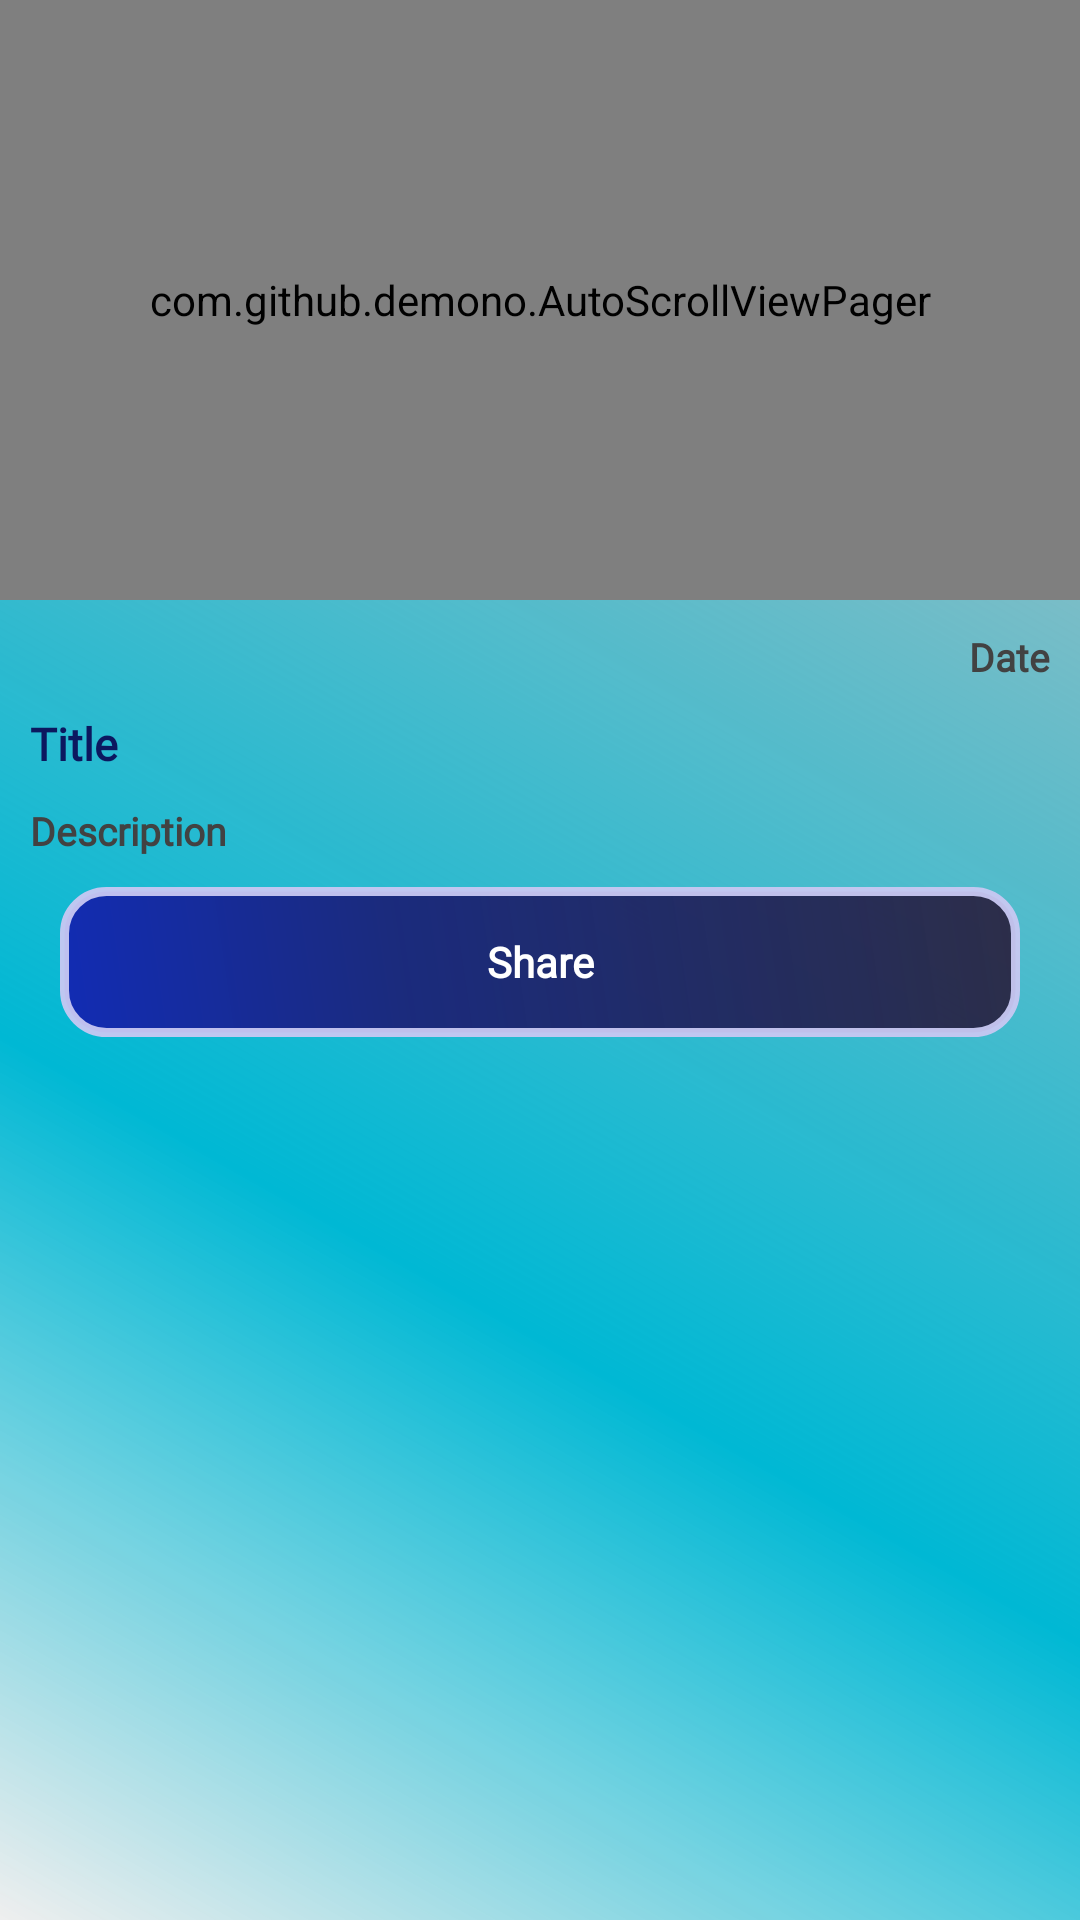

Android layout source for this screen:
<!-- AndroidManifest.xml: application theme AppTheme -->
<!-- res/layout/activity_news_details.xml -->
<?xml version="1.0" encoding="utf-8"?>
<LinearLayout xmlns:android="http://schemas.android.com/apk/res/android"
    xmlns:app="http://schemas.android.com/apk/res-auto"
    xmlns:tools="http://schemas.android.com/tools"
    android:layout_width="match_parent"
    android:layout_height="match_parent"
    android:background="@drawable/background_image"
    android:orientation="vertical"
    tools:context="com.integro.sibhs.activities.NewsDetailsActivity">
    <ScrollView
        android:layout_width="match_parent"
        android:layout_height="match_parent" >



        <LinearLayout
            android:layout_width="match_parent"
            android:layout_height="wrap_content"
            android:orientation="vertical">

            <com.github.demono.AutoScrollViewPager
                android:id="@+id/vpNewsImage"
                android:layout_width="match_parent"
                android:layout_height="200sp"
                android:scaleType="center" />

            <TextView
                android:id="@+id/tvDate"
                android:layout_width="match_parent"
                android:layout_height="wrap_content"
                android:fontFamily="@font/frankruhllibre_medium"
                android:gravity="end|center"
                android:paddingRight="10dp"
                android:layout_marginTop="10dp"
                android:text="Date"
                android:textAppearance="@style/CustomTextAppearance"
                android:textColor="@color/cardview_dark_background"
                android:textSize="13dp" />

            <TextView
                android:id="@+id/tvTitle"
                android:layout_width="match_parent"
                android:layout_height="wrap_content"
                android:fontFamily="@font/frankruhllibre_medium"
                android:gravity="start|center"
                android:padding="10sp"
                android:text="Title"
                android:textAppearance="@style/CustomTextAppearance"
                android:textSize="15sp" />

            <TextView
                android:id="@+id/tvDescription"
                android:layout_width="match_parent"
                android:layout_height="wrap_content"
                android:fontFamily="@font/amiri_regular"
                android:gravity="center|start"
                android:paddingLeft="10sp"
                android:paddingRight="10sp"
                android:text="Description"
                android:textAppearance="@style/CustomTextAppearance"
                android:textColor="@color/cardview_dark_background"
                android:textSize="13sp" />

            <TextView
                android:id="@+id/tvShare"
                android:layout_width="match_parent"
                android:layout_height="wrap_content"
                android:layout_marginTop="10sp"
                android:fontFamily="@font/frankruhllibre_medium"
                android:gravity="center"
                android:layout_marginLeft="20dp"
                android:layout_marginRight="20dp"
                android:layout_marginBottom="5dp"
                android:text="Share"
                android:elevation="2dp"
                android:textAppearance="@style/CustomTextAppearance"
                android:textColor="@android:color/white"
                android:background="@drawable/button_shape"
                android:textSize="14sp" />

        </LinearLayout>

    </ScrollView>


</LinearLayout>
<!-- resources referenced by this layout -->
<resources>
  <!-- drawable background_image (drawable) -->
  <?xml version="1.0" encoding="utf-8"?>
  <shape xmlns:android="http://schemas.android.com/apk/res/android">
  
      <gradient
          android:angle="45"
          android:centerX="35%"
          android:centerColor="#00B8D4"
          android:startColor="#ABE8E8E8"
          android:endColor="#3C000000"
          android:type="linear"
          />
  
  </shape>
  <!-- drawable button_shape (drawable) -->
  <?xml version="1.0" encoding="utf-8"?>
      <shape xmlns:android="http://schemas.android.com/apk/res/android" android:shape="rectangle" >
          <corners
              android:radius="14dp"
              />
          <gradient
              android:angle="45"
              android:centerX="35%"
              android:centerColor="#FD1A297C"
              android:startColor="#FC112AB3"
              android:endColor="#E6281E3A"
              android:type="linear"
              />
          <padding
              android:left="0dp"
              android:top="0dp"
              android:right="0dp"
              android:bottom="0dp"
              />
          <size
              android:width="200dp"
              android:height="50dp"
              />
          <stroke
              android:width="3dp"
              android:color="#F2C9C9F3"
              />
  
      </shape>
  <style name="CustomTextAppearance" parent="TextAppearance.AppCompat.Body1">
          <item name="android:textColor">@color/colorBlue</item>
          <item name="android:textSize">17sp</item>
          <item name="android:textSize" tools:ignore="DuplicateDefinition">18sp</item>
          <item name="android:textStyle">bold</item>
      </style>
  <style name="AppTheme" parent="Theme.AppCompat.Light.NoActionBar">
          
          <item name="colorPrimary">@color/colorPrimary</item>
          <item name="colorPrimaryDark">@color/colorPrimaryDark</item>
          <item name="colorAccent">@color/colorAccent</item>
      </style>
  <color name="colorBlue">#0C185F</color>
  <color name="colorPrimary">#008577</color>
  <color name="colorPrimaryDark">#0C185F</color>
  <color name="colorAccent">#D81B60</color>
</resources>
